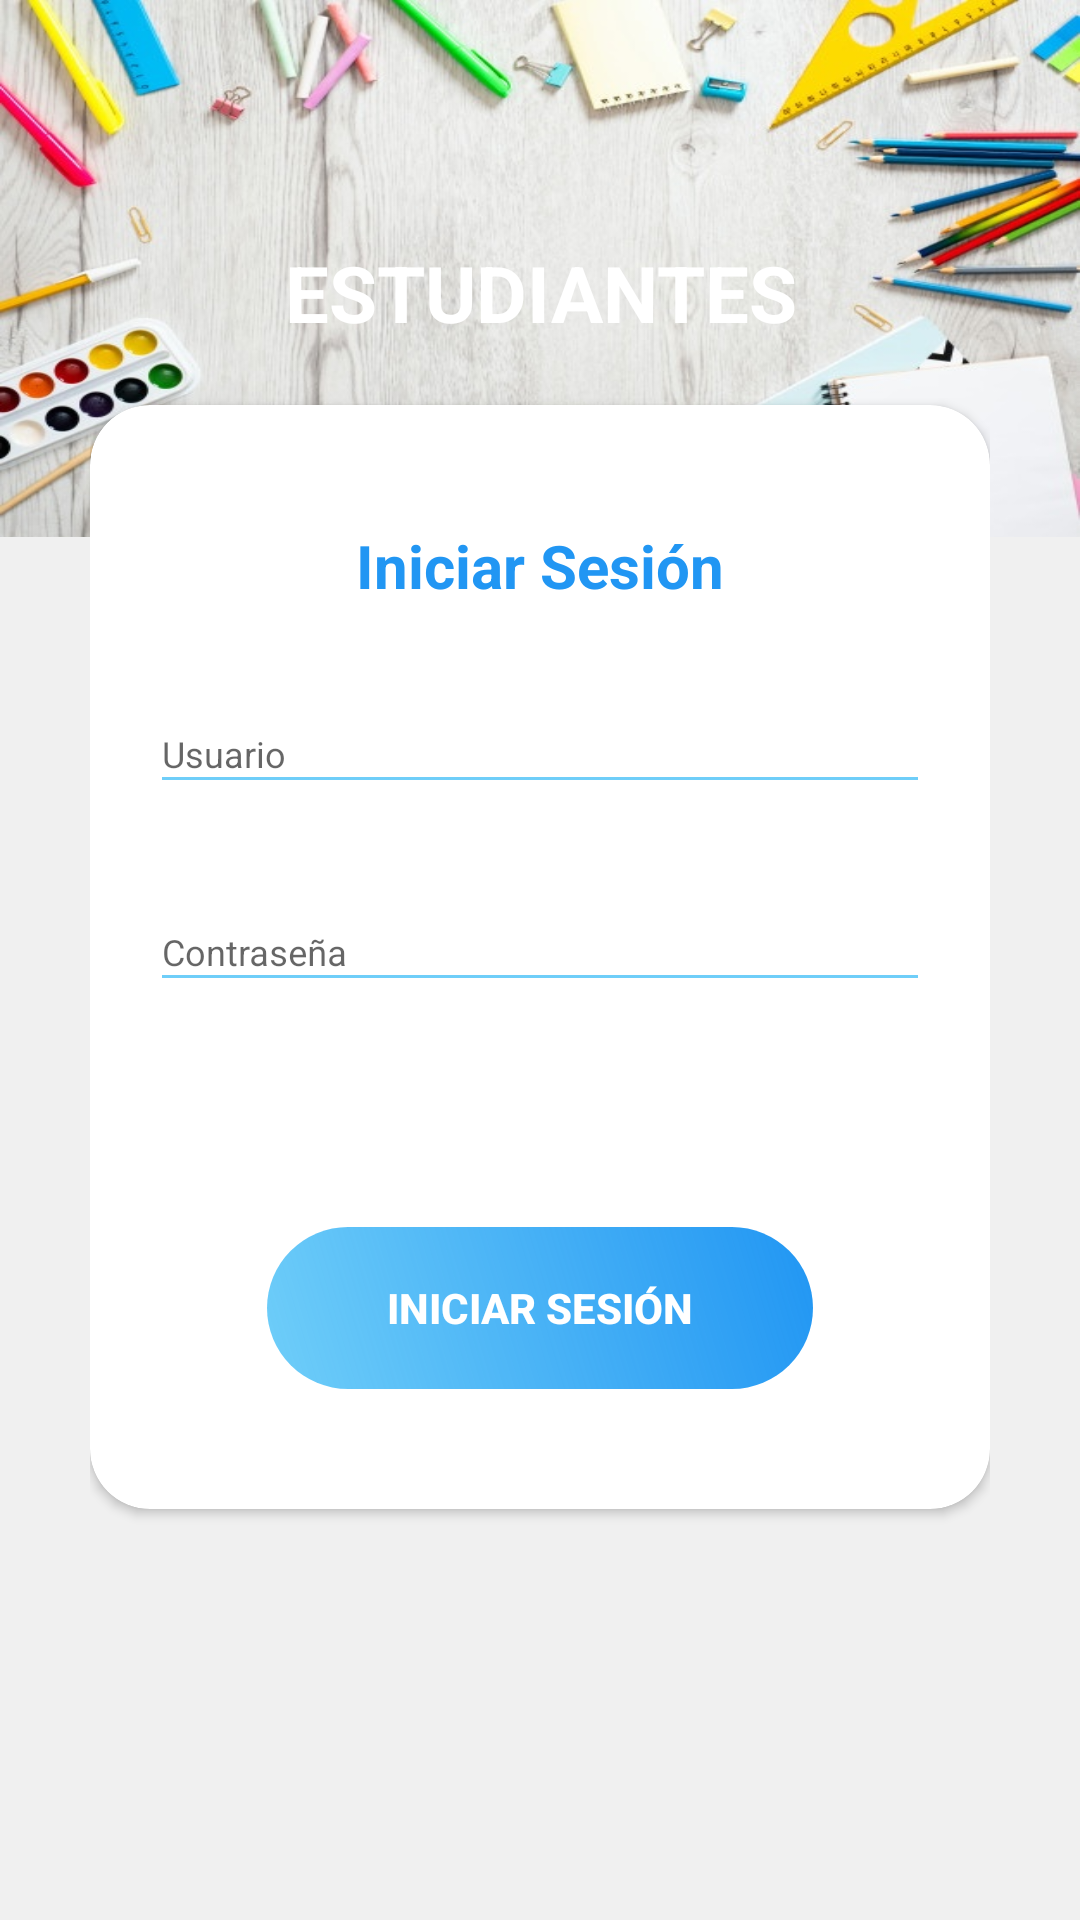

Layout XML and referenced resources for this Android screen:
<!-- AndroidManifest.xml: application theme AppTheme -->
<!-- res/layout/activity_estudianteinicio.xml -->
<?xml version="1.0" encoding="utf-8"?>

<RelativeLayout
    xmlns:android="http://schemas.android.com/apk/res/android"
    xmlns:app="http://schemas.android.com/apk/res-auto"
    xmlns:tools="http://schemas.android.com/tools"
    android:orientation="vertical"
    style="@style/loginParent">

    <ScrollView
        style="@style/parent">

        <RelativeLayout
            style="@style/parent">

            <LinearLayout
                android:layout_width="match_parent"
                android:layout_height="match_parent"
                android:layout_alignParentTop="true"
                android:weightSum="12">

                <LinearLayout
                    style="@style/parent"
                    android:layout_height="179dp"
                    android:layout_weight="3"
                    android:background="@drawable/login_shape_bk"
                    android:orientation="vertical">

                    <ImageView
                        style="@style/parent"
                        android:layout_height="match_parent"
                        android:background="@drawable/varie"
                        android:contentDescription="login background" />

                </LinearLayout>

            </LinearLayout>

            <LinearLayout
                android:layout_width="match_parent"
                android:layout_height="match_parent"
                android:layout_alignParentTop="true"
                android:orientation="vertical"
                android:layout_marginTop="40dp"
                android:layout_marginRight="30dp"
                android:layout_marginLeft="30dp">

                <TextView
                    android:id="@+id/est"
                    style="@style/headerText"
                    android:layout_gravity="center"
                    android:layout_marginTop="40dp"
                    android:text="ESTUDIANTES"
                    android:textSize="26dp" />

                <android.support.v7.widget.CardView
                    xmlns:android="http://schemas.android.com/apk/res/android"
                    xmlns:app="http://schemas.android.com/apk/res-auto"
                    style="@style/loginCard"
                    app:cardCornerRadius="@dimen/loginCardRadius"
                    android:elevation="5dp"
                    android:layout_gravity="center"
                    android:layout_marginTop="@dimen/loginViewsMargin"
                    android:layout_marginBottom="@dimen/loginViewsMargin"
                    android:background="@color/whiteCardColor">

                    <LinearLayout
                        style="@style/linearParent"
                        android:layout_gravity="center"
                        android:padding="@dimen/loginViewsMargin">

                        <TextView
                            android:id="@+id/inici"
                            style="@style/headerTextPrimary1"
                            android:layout_marginTop="@dimen/loginViewsMargin"
                            android:text="Iniciar Sesión"
                            android:textSize="20dp" />

                        <android.support.design.widget.TextInputLayout
                            android:id="@+id/textInputEmail"
                            style="@style/parent"
                            android:layout_marginTop="@dimen/loginViewsMargin">
                            <EditText
                                android:id="@+id/editTextEmail"
                                style="@style/modifiedEditText1"
                                android:inputType="textEmailAddress"
                                android:maxLines="1"
                                android:layout_height="35dp"
                                android:hint="@string/login_email_hint"/>
                        </android.support.design.widget.TextInputLayout>

                        <android.support.design.widget.TextInputLayout
                            android:id="@+id/textInputPassword"
                            style="@style/parent"
                            android:layout_marginTop="@dimen/loginViewsMargin">
                            <EditText
                                android:id="@+id/editTextPassword"
                                style="@style/modifiedEditText1"
                                android:hint="@string/login_password_hint"
                                android:maxLines="1"
                                android:layout_height="35dp"
                                android:inputType="textPassword"/>
                        </android.support.design.widget.TextInputLayout>

                        <TextView
                            style="@style/viewParent"
                            android:text=""
                            android:textColor="#2196F3"
                            android:textSize="@dimen/newsMoreTextSize"
                            android:layout_gravity="end"
                            android:layout_width="25dp"
                            android:layout_height="25dp"
                            android:layout_marginTop="10dp"/>

                        <Button
                            android:id="@+id/cirLoginButton"
                            android:layout_width="182dp"
                            android:layout_height="54dp"
                            android:layout_gravity="center_horizontal"
                            android:layout_marginTop="40dp"
                            android:layout_marginBottom="20dp"
                            android:background="@drawable/inici"
                            android:onClick="onclic"
                            android:text="Iniciar sesión"
                            android:textColor="@color/whiteTextColor"
                            android:textStyle="bold" />



                    </LinearLayout>


                </android.support.v7.widget.CardView>

            </LinearLayout>

        </RelativeLayout>

    </ScrollView>

</RelativeLayout>
<!-- resources referenced by this layout -->
<resources>
  <color name="whiteCardColor">#fff</color>
  <color name="whiteTextColor">#fff</color>
  <dimen name="loginCardRadius">20dp</dimen>
  <dimen name="loginViewsMargin">20dp</dimen>
  <dimen name="newsMoreTextSize">12sp</dimen>
  <!-- drawable inici (drawable) -->
  <?xml version="1.0" encoding="utf-8"?>
  
  <shape xmlns:android="http://schemas.android.com/apk/res/android"
      android:shape="rectangle">
  
      <gradient
          android:angle="45"
          android:centerX="35%"
          android:startColor="#9203A9F4"
          android:endColor="#2196F3"
          android:type="linear"
          />
  
      <stroke
          android:width="0dp"
          android:color="#323232"/>
  
      <corners
          android:topLeftRadius="27dp"
          android:topRightRadius="27dp"
          android:bottomLeftRadius="27dp"
          android:bottomRightRadius="27dp"/>
  
  </shape>
  <!-- drawable login_shape_bk (drawable) -->
  <?xml version="1.0" encoding="utf-8"?>
  
  <shape xmlns:android="http://schemas.android.com/apk/res/android" android:shape="rectangle" >
      <corners
          android:bottomLeftRadius="27dp"
          android:bottomRightRadius="27dp"
          android:topLeftRadius="0dp"
          android:topRightRadius="0dp"
          />
      <solid
          android:color="#37378F"
          />
      <size
          android:width="182dp"
          android:height="54dp"
          />
  </shape>
  <!-- drawable varie: jpg bitmap (drawable, 84471 bytes) -->
  <string name="login_email_hint">Usuario</string>
  <string name="login_password_hint">Contraseña</string>
  <style name="headerText" parent="parent">
          <item name="android:textSize">@dimen/headerTextSize</item>
          <item name="android:textAlignment">center</item>
          <item name="android:textColor">@color/whiteTextColor</item>
          <item name="android:textStyle">bold</item>
      </style>
  <style name="headerTextPrimary1" parent="headerText">
          <item name="android:textColor">#2196F3</item>
      </style>
  <style name="linearParent" parent="parent">
          <item name="android:orientation">vertical</item>
      </style>
  <style name="loginCard" parent="parent" />
  <style name="loginParent" parent="parent">
          <item name="android:layout_height">match_parent</item>
          <item name="android:background">@color/loginBkColor</item>
          <item name="android:focusableInTouchMode">true</item>
      </style>
  <style name="modifiedEditText1" parent="parent">
          <item name="android:textSize">@dimen/newsMoreTextSize</item>
          <item name="android:backgroundTint">#9203A9F4</item>
      </style>
  <style name="parent">
          <item name="android:layout_width">match_parent</item>
          <item name="android:layout_height">wrap_content</item>
      </style>
  <style name="viewParent">
          <item name="android:layout_width">wrap_content</item>
          <item name="android:layout_height">wrap_content</item>
      </style>
  <style name="AppTheme" parent="Theme.AppCompat.Light.DarkActionBar">
          
          <item name="colorPrimary">@color/colorPrimary</item>
          <item name="colorPrimaryDark">@color/colorPrimaryDark</item>
          <item name="colorAccent">@color/colorAccent</item>
      </style>
  <dimen name="headerTextSize">22sp</dimen>
  <color name="loginBkColor">#f0f0f0</color>
  <color name="colorPrimary">#303081</color>
  <color name="colorPrimaryDark">#37378F</color>
  <color name="colorAccent">#000000</color>
</resources>
